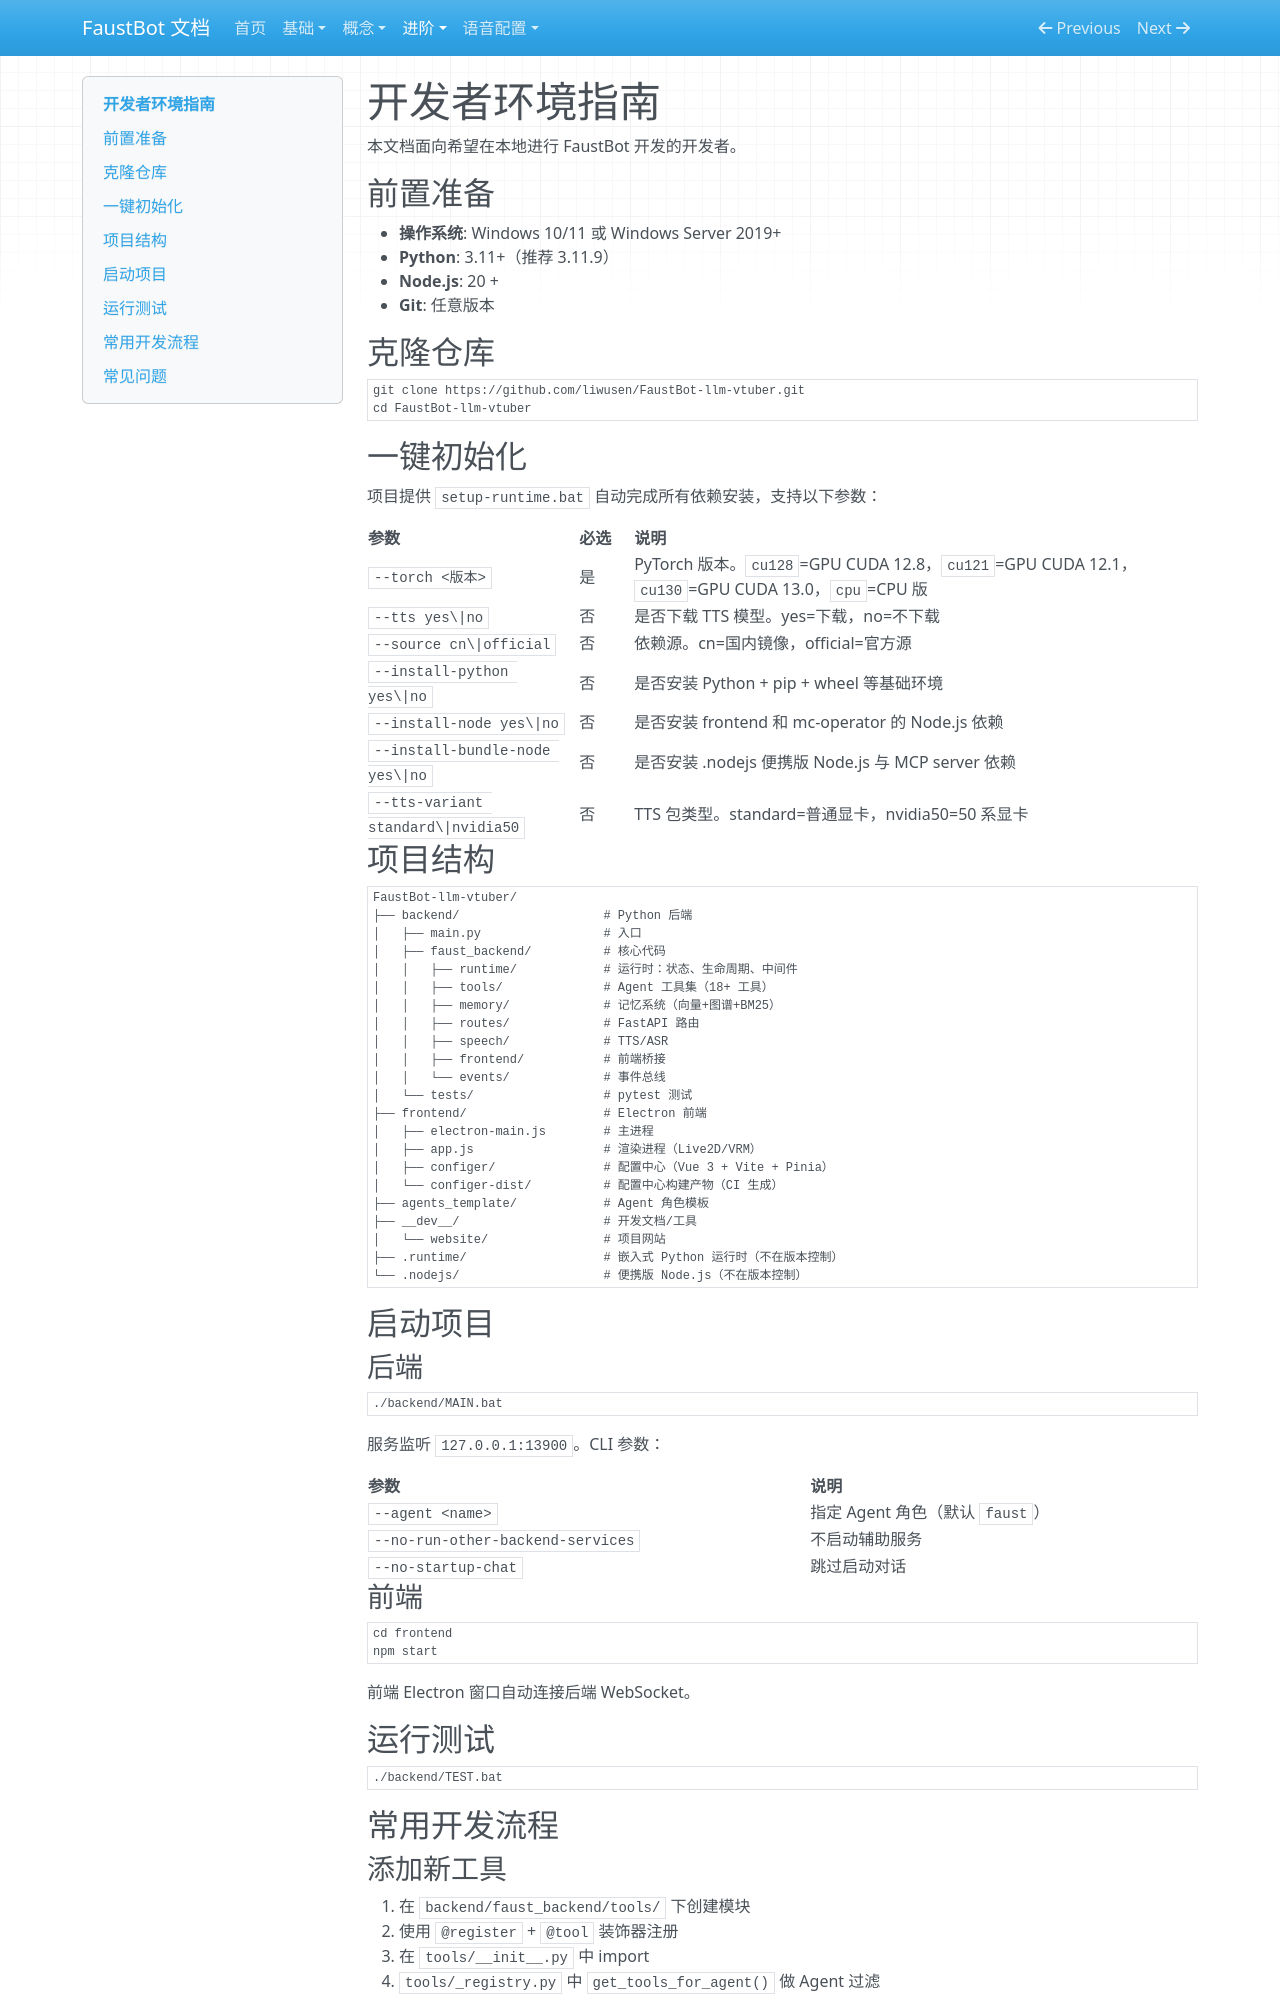

repository: liwusen/FaustBot-llm-vtuber · page: devinstall/index.html · generator: mkdocs

# 开发者环境指南

本文档面向希望在本地进行 FaustBot 开发的开发者。

## 前置准备

- **操作系统**: Windows 10/11 或 Windows Server 2019+
- **Python**: 3.11+（推荐 3.11.9）
- **Node.js**: 20 +
- **Git**: 任意版本

## 克隆仓库

```bat
git clone https://github.com/liwusen/FaustBot-llm-vtuber.git
cd FaustBot-llm-vtuber
```

## 一键初始化

项目提供 `setup-runtime.bat` 自动完成所有依赖安装，支持以下参数：

| 参数                                 | 必选  | 说明                                                                                       |
| ---------------------------------- | --- | ---------------------------------------------------------------------------------------- |
| `--torch <版本>`                     | 是   | PyTorch 版本。`cu128`=GPU CUDA 12.8，`cu121`=GPU CUDA 12.1，`cu130`=GPU CUDA 13.0，`cpu`=CPU 版 |
| `--tts yes\|no`                    | 否   | 是否下载 TTS 模型。yes=下载，no=不下载                                                                |
| `--source cn\|official`            | 否   | 依赖源。cn=国内镜像，official=官方源                                                                 |
| `--install-python yes\|no`         | 否   | 是否安装 Python + pip + wheel 等基础环境                                                          |
| `--install-node yes\|no`           | 否   | 是否安装 frontend 和 mc-operator 的 Node.js 依赖                                                 |
| `--install-bundle-node yes\|no`    | 否   | 是否安装 .nodejs 便携版 Node.js 与 MCP server 依赖                                                 |
| `--tts-variant standard\|nvidia50` | 否   | TTS 包类型。standard=普通显卡，nvidia50=50 系显卡                                                    |

## 项目结构

```
FaustBot-llm-vtuber/
├── backend/                    # Python 后端
│   ├── main.py                 # 入口
│   ├── faust_backend/          # 核心代码
│   │   ├── runtime/            # 运行时：状态、生命周期、中间件
│   │   ├── tools/              # Agent 工具集（18+ 工具）
│   │   ├── memory/             # 记忆系统（向量+图谱+BM25）
│   │   ├── routes/             # FastAPI 路由
│   │   ├── speech/             # TTS/ASR
│   │   ├── frontend/           # 前端桥接
│   │   └── events/             # 事件总线
│   └── tests/                  # pytest 测试
├── frontend/                   # Electron 前端
│   ├── electron-main.js        # 主进程
│   ├── app.js                  # 渲染进程（Live2D/VRM）
│   ├── configer/               # 配置中心（Vue 3 + Vite + Pinia）
│   └── configer-dist/          # 配置中心构建产物（CI 生成）
├── agents_template/            # Agent 角色模板
├── __dev__/                    # 开发文档/工具
│   └── website/                # 项目网站
├── .runtime/                   # 嵌入式 Python 运行时（不在版本控制）
└── .nodejs/                    # 便携版 Node.js（不在版本控制）
```

## 启动项目

### 后端

```bat
./backend/MAIN.bat
```

服务监听 `127.0.0.1:13900`。CLI 参数：

| 参数                                | 说明                      |
| --------------------------------- | ----------------------- |
| `--agent <name>`                  | 指定 Agent 角色（默认 `faust`） |
| `--no-run-other-backend-services` | 不启动辅助服务                 |
| `--no-startup-chat`               | 跳过启动对话                  |
